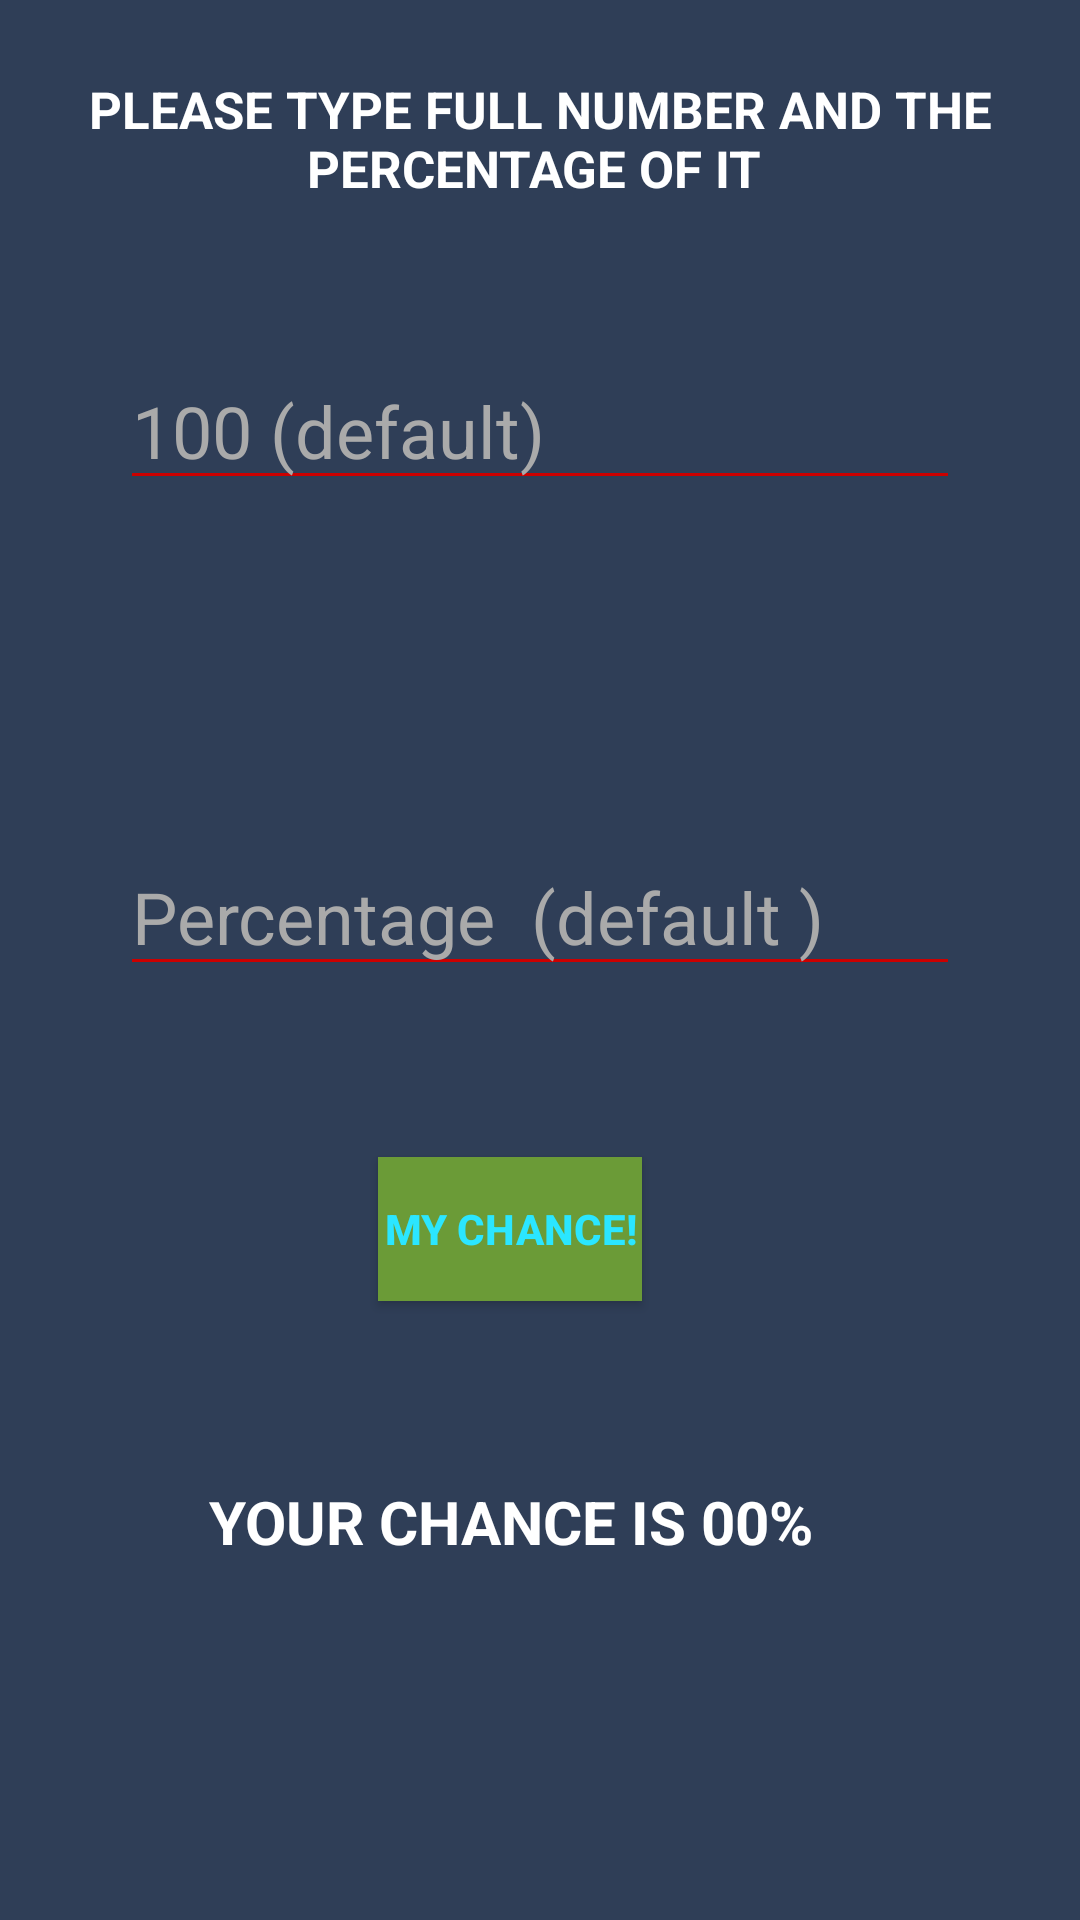

Here is an Android app screen rendered from its layout file. Give the layout XML and the strings, colors and styles it references.
<!-- AndroidManifest.xml: application theme Theme.AppCompat.NoActionBar -->
<!-- res/layout/activity_main.xml -->
<?xml version="1.0" encoding="utf-8"?>
<LinearLayout xmlns:android="http://schemas.android.com/apk/res/android"
    xmlns:app="http://schemas.android.com/apk/res-auto"
    xmlns:tools="http://schemas.android.com/tools"
    android:id="@+id/root"
    android:layout_width="match_parent"
    android:layout_height="match_parent"
    android:background="@color/colorPrimary"
    tools:context="com.example.chance.MainActivity"
    tools:layout_editor_absoluteX="0dp"
    tools:layout_editor_absoluteY="25dp"
    android:baselineAligned="false">


    <RelativeLayout
        android:layout_width="match_parent"
        android:layout_height="match_parent"
        tools:layout_editor_absoluteX="0dp"
        tools:layout_editor_absoluteY="8dp">

        <TextView
            android:id="@+id/textView8"
            android:layout_width="match_parent"
            android:layout_height="wrap_content"
            android:layout_above="@+id/bool"
            android:layout_alignParentEnd="true"
            android:layout_alignParentRight="true"
            android:layout_marginBottom="52dp"
            android:layout_marginEnd="20dp"
            android:layout_marginRight="20dp"
            android:fontFamily="sans-serif"
            android:text="Your chance is 00%"
            android:textAlignment="center"
            android:textAllCaps="true"
            android:textColor="@android:color/background_light"
            android:textSize="20sp"
            android:textStyle="bold"
            android:typeface="sans" />

        <EditText
            android:id="@+id/secNumber"
            android:layout_width="280dp"
            android:layout_height="wrap_content"
            android:backgroundTint="@android:color/holo_red_dark"
            android:ems="10"
            android:hint="Percentage  (default )"
            android:inputType="number|numberDecimal"
            android:textColorHint="@android:color/darker_gray"
            android:textSize="24sp"
            android:layout_marginBottom="57dp"
            android:layout_above="@+id/button"
            android:layout_centerHorizontal="true" />

        <EditText
            android:id="@+id/fullNumber"
            android:layout_width="280dp"
            android:layout_height="wrap_content"
            android:layout_alignLeft="@+id/secNumber"
            android:layout_alignStart="@+id/secNumber"
            android:layout_below="@+id/label"
            android:layout_marginTop="50dp"
            android:backgroundTint="@android:color/holo_red_dark"
            android:ems="010"
            android:hint="100 (default)"
            android:inputType="number"
            android:textAllCaps="false"
            android:textColorHint="@android:color/darker_gray"
            android:textSize="24sp" />

        <Button
            android:id="@+id/button"
            android:layout_width="wrap_content"
            android:layout_height="wrap_content"
            android:layout_alignWithParentIfMissing="true"
            android:layout_marginBottom="60dp"
            android:background="@color/colorPrimaryDark"
            android:text="My Chance!"
            android:textAlignment="center"
            android:textColor="@color/colorAccent"
            android:textStyle="bold"
            tools:layout_editor_absoluteX="186dp"
            tools:layout_editor_absoluteY="-66dp"
            android:layout_above="@+id/textView8"
            android:layout_alignLeft="@+id/secNumber"
            android:layout_alignStart="@+id/secNumber"
            android:layout_marginLeft="86dp"
            android:layout_marginStart="86dp" />

        <TextView
            android:id="@+id/label"
            android:layout_width="match_parent"
            android:layout_height="wrap_content"
            android:layout_alignParentLeft="true"
            android:layout_alignParentStart="true"
            android:layout_alignParentTop="true"
            android:layout_marginTop="25dp"
            android:fontFamily="sans-serif"
            android:text="Please type full number and the percentage of it "
            android:textAlignment="center"
            android:textAllCaps="true"
            android:textColor="@android:color/background_light"
            android:textSize="17sp"
            android:textStyle="bold"
            android:typeface="sans" />

        <TextView
            android:id="@+id/bool"
            android:layout_width="match_parent"
            android:layout_height="wrap_content"
            android:layout_alignEnd="@+id/textView8"
            android:layout_alignParentBottom="true"
            android:layout_alignRight="@+id/textView8"
            android:layout_marginBottom="27dp"
            android:textAlignment="center"
            android:textAppearance="@android:style/TextAppearance.Material.Medium"
            android:textColor="@android:color/background_light"
            android:textSize="30sp"
            android:textStyle="bold" />

    </RelativeLayout>

</LinearLayout>
<!-- resources referenced by this layout -->
<resources>
  <color name="colorAccent">#2be6ff</color>
  <color name="colorPrimary">#2f3e57</color>
  <color name="colorPrimaryDark">#6b9b37</color>
</resources>
